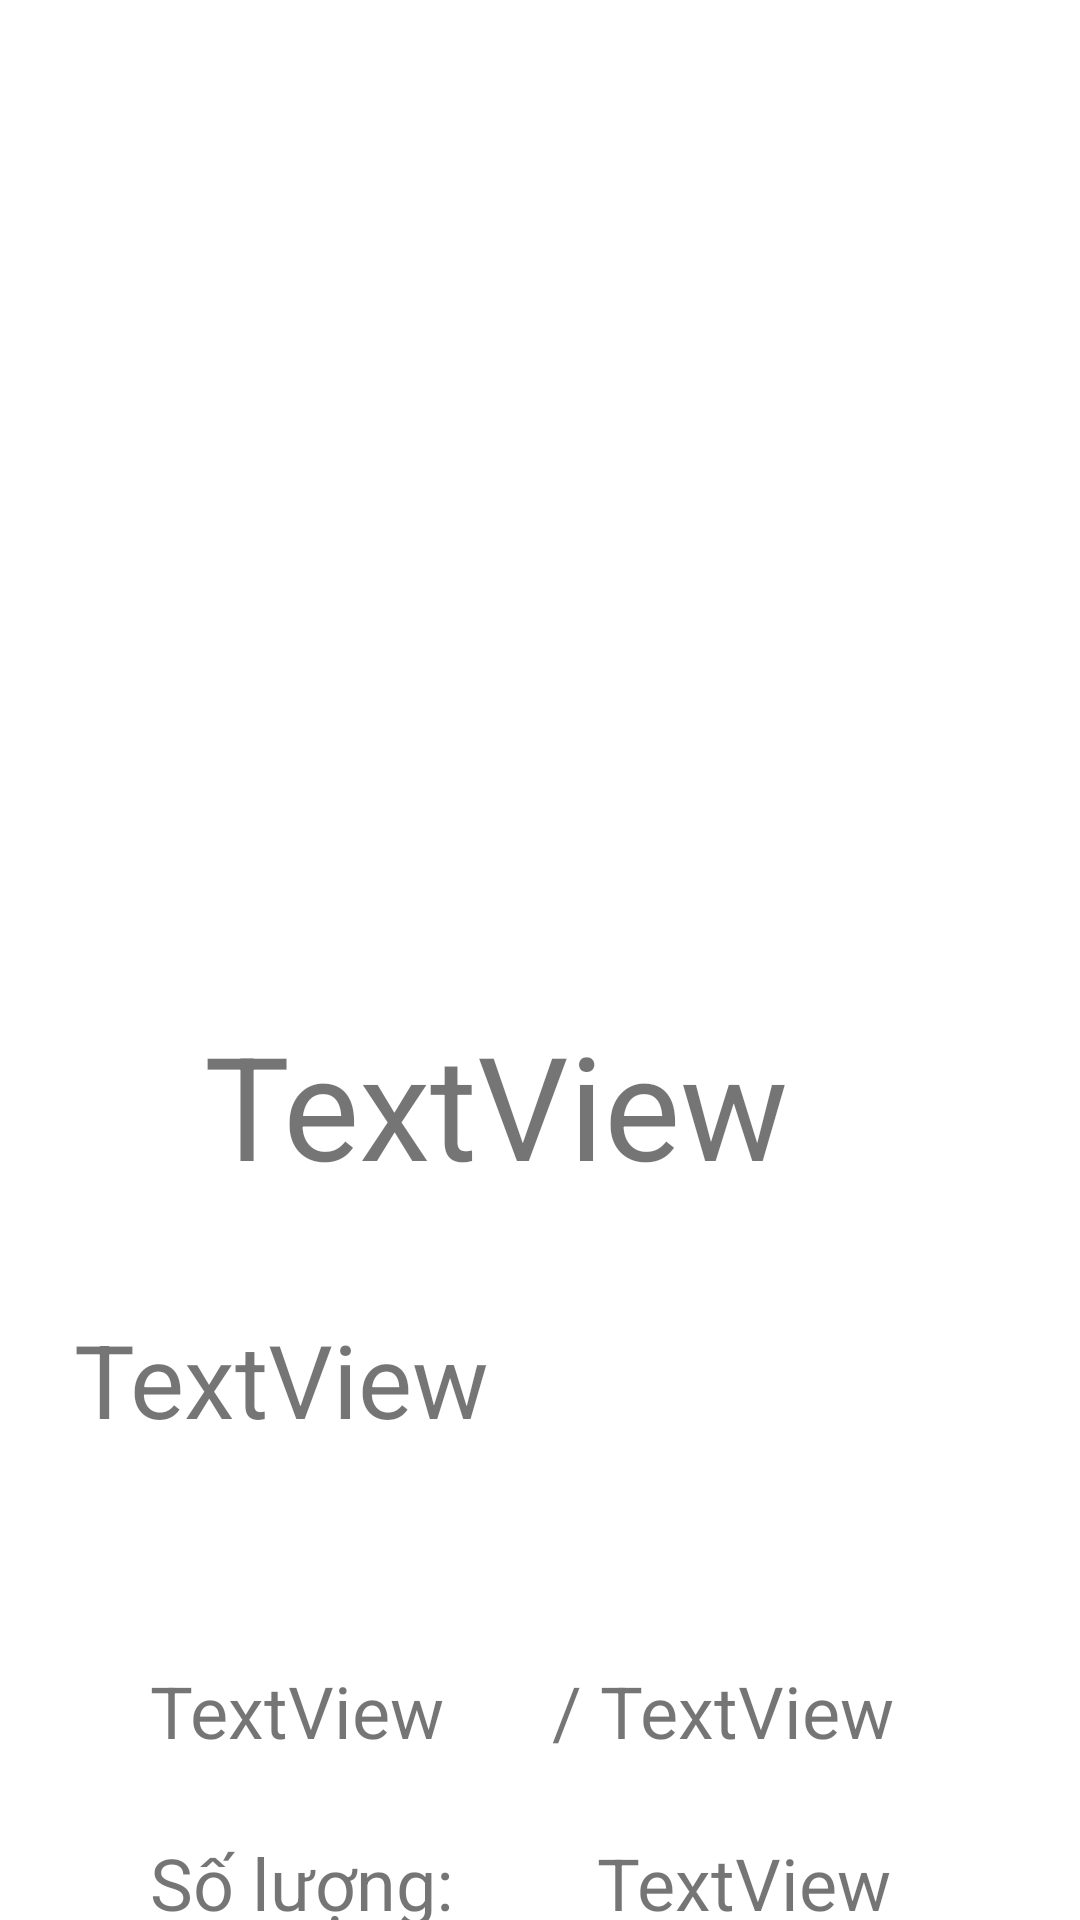

Reconstruct the res/layout file that produces this screen, plus the resources it refers to.
<!-- AndroidManifest.xml: application theme Theme.PRM392_Shopping_Project -->
<!-- res/layout/activity_udproduct.xml -->
<?xml version="1.0" encoding="utf-8"?>
<androidx.constraintlayout.widget.ConstraintLayout xmlns:android="http://schemas.android.com/apk/res/android"
    xmlns:app="http://schemas.android.com/apk/res-auto"
    xmlns:tools="http://schemas.android.com/tools"
    android:layout_width="match_parent"
    android:layout_height="match_parent"
    tools:context=".UDProductActivity">

    <ImageView
        android:id="@+id/img_avatar"
        android:layout_width="260dp"
        android:layout_height="256dp"
        android:layout_marginTop="50dp"
        app:layout_constraintEnd_toEndOf="parent"
        app:layout_constraintStart_toStartOf="parent"
        app:layout_constraintTop_toTopOf="parent"
        tools:srcCompat="@tools:sample/avatars" />

    <TextView
        android:id="@+id/tv_nameProduct"
        android:layout_width="224dp"
        android:layout_height="71dp"
        android:layout_marginTop="30dp"
        android:text="TextView"
        android:textSize="48sp"
        app:layout_constraintEnd_toEndOf="parent"
        app:layout_constraintStart_toStartOf="parent"
        app:layout_constraintTop_toBottomOf="@+id/img_avatar" />

    <TextView
        android:id="@+id/tv_descriptionPro"
        android:layout_width="311dp"
        android:layout_height="87dp"
        android:layout_marginStart="50dp"
        android:layout_marginTop="30dp"
        android:layout_marginEnd="50dp"
        android:text="TextView"
        android:textSize="34sp"
        app:layout_constraintEnd_toEndOf="parent"
        app:layout_constraintStart_toStartOf="parent"
        app:layout_constraintTop_toBottomOf="@+id/tv_nameProduct" />

    <TextView
        android:id="@+id/tv_pricePro"
        android:layout_width="wrap_content"
        android:layout_height="wrap_content"
        android:layout_marginStart="50dp"
        android:layout_marginTop="30dp"
        android:text="TextView"
        android:textSize="24sp"
        app:layout_constraintStart_toStartOf="parent"
        app:layout_constraintTop_toBottomOf="@+id/tv_descriptionPro" />

    <TextView
        android:id="@+id/tv_unitPro"
        android:layout_width="wrap_content"
        android:layout_height="wrap_content"
        android:layout_marginStart="52dp"
        android:layout_marginTop="30dp"
        android:text="TextView"
        android:textSize="24sp"
        app:layout_constraintStart_toEndOf="@+id/tv_pricePro"
        app:layout_constraintTop_toBottomOf="@+id/tv_descriptionPro" />

    <Button
        android:id="@+id/btn_update"
        android:layout_width="wrap_content"
        android:layout_height="wrap_content"
        android:layout_marginStart="76dp"
        android:layout_marginTop="80dp"
        android:text="Update"
        android:onClick="onUpdateProduct"
        app:layout_constraintStart_toStartOf="parent"
        app:layout_constraintTop_toBottomOf="@+id/tv_pricePro" />

    <Button
        android:id="@+id/btn_delete"
        android:layout_width="wrap_content"
        android:layout_height="wrap_content"
        android:layout_marginStart="90dp"
        android:layout_marginTop="80dp"
        android:text="delete"
        android:onClick="onDeleteProduct"
        app:layout_constraintStart_toEndOf="@+id/btn_update"
        app:layout_constraintTop_toBottomOf="@+id/tv_unitPro" />

    <TextView
        android:id="@+id/textView2"
        android:layout_width="24dp"
        android:layout_height="30dp"
        android:layout_marginStart="36dp"
        android:layout_marginTop="30dp"
        android:text="/"
        android:textSize="24sp"
        app:layout_constraintStart_toEndOf="@+id/tv_pricePro"
        app:layout_constraintTop_toBottomOf="@+id/tv_descriptionPro" />

    <TextView
        android:id="@+id/textView4"
        android:layout_width="119dp"
        android:layout_height="37dp"
        android:layout_marginStart="50dp"
        android:layout_marginTop="25dp"
        android:text="Số lượng: "
        android:textSize="24sp"
        app:layout_constraintStart_toStartOf="parent"
        app:layout_constraintTop_toBottomOf="@+id/tv_pricePro" />

    <TextView
        android:id="@+id/tv_quantityPro"
        android:layout_width="109dp"
        android:layout_height="37dp"
        android:layout_marginStart="30dp"
        android:layout_marginTop="25dp"
        android:text="TextView"
        android:textSize="24sp"
        app:layout_constraintStart_toEndOf="@+id/textView4"
        app:layout_constraintTop_toBottomOf="@+id/tv_unitPro" />

</androidx.constraintlayout.widget.ConstraintLayout>
<!-- resources referenced by this layout -->
<resources>
  <style name="Theme.PRM392_Shopping_Project" parent="Theme.MaterialComponents.DayNight.DarkActionBar">
          
          <item name="colorPrimary">@color/purple_500</item>
          <item name="colorPrimaryVariant">@color/purple_700</item>
          <item name="colorOnPrimary">@color/white</item>
          
          <item name="colorSecondary">@color/teal_200</item>
          <item name="colorSecondaryVariant">@color/teal_700</item>
          <item name="colorOnSecondary">@color/black</item>
          
          <item name="android:statusBarColor" tools:targetApi="l">?attr/colorPrimaryVariant</item>
          
      </style>
  <color name="purple_500">#FF6200EE</color>
  <color name="purple_700">#FF3700B3</color>
  <color name="white">#FFFFFFFF</color>
  <color name="teal_200">#FF03DAC5</color>
  <color name="teal_700">#FF018786</color>
  <color name="black">#FF000000</color>
</resources>
